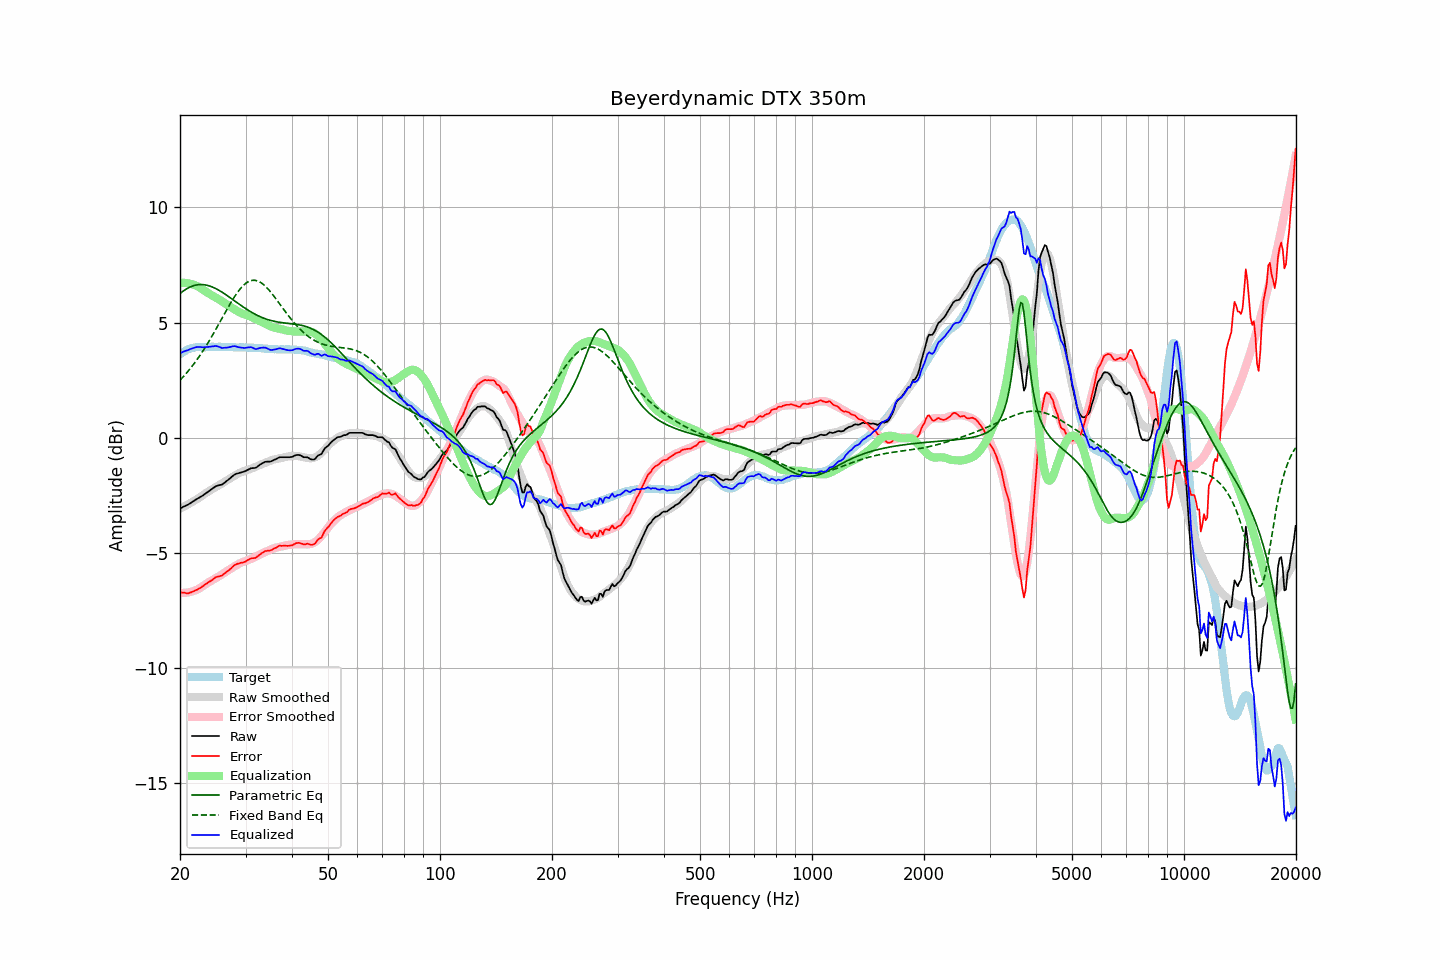

The data file committed next to this chart (first rows):
frequency, raw, error, smoothed, error_smoothed, equalization, parametric_eq, fixed_band_eq, equalized_raw, equalized_smoothed, target
20.00, -3.06, -6.69, -3.07, -6.73, 6.73, 6.26, 2.50, 3.67, 3.66, 3.63
20.20, -3.03, -6.71, -3.03, -6.73, 6.73, 6.32, 2.57, 3.70, 3.70, 3.68
20.40, -2.99, -6.72, -3.00, -6.73, 6.73, 6.37, 2.65, 3.74, 3.73, 3.73
20.61, -2.96, -6.72, -2.96, -6.73, 6.73, 6.42, 2.73, 3.77, 3.77, 3.76
20.81, -2.93, -6.74, -2.92, -6.72, 6.72, 6.46, 2.81, 3.79, 3.80, 3.81
21.02, -2.90, -6.75, -2.89, -6.71, 6.71, 6.50, 2.89, 3.81, 3.82, 3.85
21.23, -2.85, -6.72, -2.85, -6.69, 6.69, 6.54, 2.97, 3.84, 3.85, 3.87
21.44, -2.81, -6.70, -2.81, -6.68, 6.68, 6.57, 3.06, 3.87, 3.87, 3.89
21.66, -2.76, -6.67, -2.77, -6.66, 6.66, 6.59, 3.15, 3.89, 3.89, 3.91
21.87, -2.72, -6.64, -2.72, -6.63, 6.63, 6.62, 3.24, 3.91, 3.91, 3.92
22.09, -2.67, -6.61, -2.68, -6.61, 6.61, 6.63, 3.34, 3.94, 3.92, 3.94
22.31, -2.63, -6.58, -2.64, -6.58, 6.58, 6.64, 3.44, 3.95, 3.94, 3.95
22.54, -2.59, -6.54, -2.59, -6.54, 6.54, 6.65, 3.54, 3.94, 3.94, 3.95
22.76, -2.55, -6.50, -2.55, -6.49, 6.49, 6.65, 3.64, 3.94, 3.95, 3.95
22.99, -2.51, -6.45, -2.50, -6.44, 6.44, 6.65, 3.74, 3.93, 3.95, 3.93
23.22, -2.46, -6.40, -2.45, -6.40, 6.40, 6.65, 3.85, 3.93, 3.95, 3.93
23.45, -2.41, -6.34, -2.40, -6.35, 6.35, 6.63, 3.96, 3.94, 3.95, 3.93
23.69, -2.36, -6.30, -2.35, -6.30, 6.30, 6.62, 4.07, 3.94, 3.95, 3.94
23.92, -2.31, -6.25, -2.31, -6.26, 6.26, 6.60, 4.19, 3.95, 3.95, 3.94
24.16, -2.26, -6.21, -2.27, -6.22, 6.22, 6.58, 4.31, 3.96, 3.95, 3.95
24.40, -2.21, -6.17, -2.23, -6.18, 6.18, 6.55, 4.43, 3.97, 3.95, 3.96
24.65, -2.16, -6.11, -2.19, -6.14, 6.14, 6.52, 4.55, 3.98, 3.95, 3.95
24.89, -2.11, -6.06, -2.15, -6.10, 6.10, 6.49, 4.67, 3.99, 3.95, 3.95
25.14, -2.08, -6.03, -2.11, -6.06, 6.06, 6.45, 4.80, 3.98, 3.95, 3.95
25.39, -2.06, -6.02, -2.07, -6.02, 6.02, 6.41, 4.92, 3.96, 3.95, 3.96
25.65, -2.04, -6.00, -2.03, -5.98, 5.98, 6.37, 5.05, 3.94, 3.95, 3.96
25.91, -2.03, -5.98, -1.98, -5.93, 5.93, 6.33, 5.17, 3.90, 3.95, 3.94
26.16, -1.98, -5.92, -1.94, -5.89, 5.89, 6.29, 5.30, 3.91, 3.95, 3.94
26.43, -1.93, -5.87, -1.89, -5.84, 5.84, 6.24, 5.43, 3.91, 3.95, 3.94
26.69, -1.87, -5.81, -1.85, -5.79, 5.79, 6.19, 5.55, 3.92, 3.94, 3.94
26.96, -1.82, -5.77, -1.81, -5.75, 5.75, 6.14, 5.67, 3.92, 3.94, 3.95
27.23, -1.76, -5.71, -1.76, -5.70, 5.70, 6.09, 5.79, 3.94, 3.94, 3.95
27.50, -1.70, -5.65, -1.72, -5.66, 5.66, 6.04, 5.91, 3.96, 3.94, 3.95
27.77, -1.64, -5.58, -1.68, -5.62, 5.62, 5.99, 6.03, 3.98, 3.94, 3.93
28.05, -1.59, -5.52, -1.64, -5.57, 5.57, 5.94, 6.14, 3.98, 3.93, 3.93
28.33, -1.56, -5.48, -1.59, -5.53, 5.53, 5.89, 6.24, 3.97, 3.93, 3.92
28.62, -1.54, -5.46, -1.55, -5.48, 5.48, 5.84, 6.34, 3.94, 3.93, 3.92
28.90, -1.52, -5.45, -1.52, -5.45, 5.45, 5.79, 6.43, 3.93, 3.93, 3.93
29.19, -1.50, -5.42, -1.49, -5.42, 5.42, 5.74, 6.51, 3.92, 3.93, 3.92
29.48, -1.48, -5.42, -1.47, -5.39, 5.39, 5.70, 6.59, 3.91, 3.92, 3.93
29.78, -1.46, -5.38, -1.44, -5.36, 5.36, 5.65, 6.66, 3.90, 3.92, 3.92
30.08, -1.43, -5.36, -1.42, -5.34, 5.34, 5.60, 6.71, 3.91, 3.92, 3.93
30.38, -1.39, -5.31, -1.40, -5.32, 5.32, 5.56, 6.76, 3.92, 3.92, 3.92
30.68, -1.36, -5.28, -1.37, -5.29, 5.29, 5.51, 6.80, 3.93, 3.92, 3.92
30.99, -1.32, -5.24, -1.35, -5.26, 5.26, 5.47, 6.82, 3.94, 3.91, 3.91
31.30, -1.31, -5.22, -1.32, -5.23, 5.23, 5.43, 6.84, 3.92, 3.91, 3.91
31.61, -1.31, -5.22, -1.28, -5.19, 5.19, 5.39, 6.84, 3.88, 3.91, 3.91
31.93, -1.30, -5.21, -1.25, -5.16, 5.16, 5.36, 6.83, 3.86, 3.90, 3.91
32.24, -1.26, -5.15, -1.22, -5.12, 5.12, 5.32, 6.82, 3.86, 3.90, 3.89
32.57, -1.20, -5.10, -1.19, -5.09, 5.09, 5.29, 6.79, 3.89, 3.90, 3.90
32.89, -1.15, -5.05, -1.17, -5.06, 5.06, 5.26, 6.75, 3.90, 3.89, 3.90
33.22, -1.11, -5.00, -1.14, -5.02, 5.02, 5.23, 6.70, 3.91, 3.89, 3.88
33.55, -1.07, -4.95, -1.11, -4.99, 4.99, 5.20, 6.65, 3.92, 3.88, 3.88
33.89, -1.04, -4.91, -1.08, -4.96, 4.96, 5.17, 6.59, 3.92, 3.87, 3.87
34.23, -1.03, -4.91, -1.05, -4.92, 4.92, 5.15, 6.52, 3.89, 3.87, 3.88
34.57, -1.03, -4.89, -1.02, -4.89, 4.89, 5.12, 6.44, 3.86, 3.86, 3.86
34.92, -1.03, -4.89, -0.99, -4.85, 4.85, 5.10, 6.36, 3.82, 3.86, 3.86
35.27, -1.01, -4.87, -0.97, -4.82, 4.82, 5.09, 6.28, 3.81, 3.86, 3.85
35.62, -0.97, -4.82, -0.94, -4.80, 4.80, 5.07, 6.19, 3.83, 3.85, 3.85
35.97, -0.94, -4.79, -0.93, -4.78, 4.78, 5.05, 6.10, 3.84, 3.85, 3.85
... 635 more rows
